Run: headless pygame with SDL's dummy video driver; simulated clock (each Clock.tick advances the game by its frame time, no real sleeping); random seed 0; keys injected as events and as key.get_pressed() state; mouse plan: one left click at the window centre at the start of phase 2, then a move to the lower-right quarter at the start of phase 3.
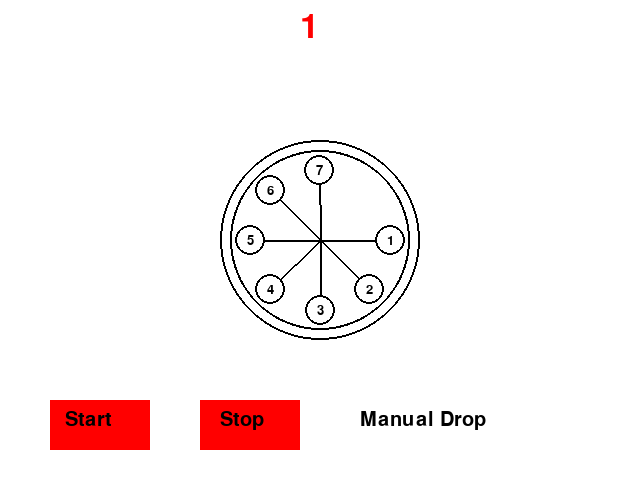
Frame 1 of 4 · flips 1–60 · no input
Frame 2 of 4 · flips 61–180 · clicked the window centre · tapped SPACE, RETURN · held RIGHT (→), D · screen unchanged from frame 1, image omitted
Frame 3 of 4 · flips 181–300 · moved the mouse to the lower-right quarter · held DOWN (↓), S · screen unchanged from frame 2, image omitted
Frame 4 of 4 · flips 301–420 · held LEFT (←), A, UP (↑), W · screen unchanged from frame 3, image omitted

The pygame program that drew these frames:

import pygame
import math
import sys
import time

# Colors
WHITE = (255, 255, 255)
BLACK = (0, 0, 0)
RED = (255, 0, 0)
GREEN = (0, 255, 0)

# Pygame initialization
pygame.init()
screen = pygame.display.set_mode((640, 480))  # Windowed mode
pygame.display.set_caption("Robot Cone Drop Simulation")
clock = pygame.time.Clock()

# Fonts
font_small = pygame.font.Font(None, 20)
font_mid = pygame.font.Font(None, 30)
font_big = pygame.font.Font(None, 50)

# Buttons
start_button = pygame.Rect(50, 400, 100, 50)
stop_button = pygame.Rect(200, 400, 100, 50)
manual_button = pygame.Rect(350, 400, 150, 50)

# Variables
running = False
cone_count = 0
disk_angle = 0  # Current angle of the disk
log = []  # Store drop history
last_drop_time = time.time()
drop_interval = 2  # Seconds between automatic drops

import logging

# Set up logging to a file
logging.basicConfig(
    filename="simulation.log",  # Log file name
    level=logging.INFO,         # Logging level
    format="%(asctime)s - %(message)s",  # Log message format
    datefmt="%Y-%m-%d %H:%M:%S"  # Timestamp format
)

def log_and_print(message):
    """Logs the message to the file and prints it to the terminal."""
    print(message)       # Print to terminal
    logging.info(message)  # Write to log file

def drop_cone():
    """Simulates a cone drop by updating the disk angle and log."""
    global disk_angle, cone_count
    disk_angle = (disk_angle + 45) % 360  # Move disk by 45 degrees
    cone_count += 1
    timestamp = time.strftime('%H:%M:%S')
    log_entry = f"Dropped cone ({timestamp})"
    log.append(log_entry)
    print(log_entry)  # Log to the terminal

# def draw_disk(surface, angle):
#     """Draw the spinning disk."""
#     center = (320, 240)
#     pygame.draw.circle(surface, BLACK, center, 100, 2)
#     # Draw 8 segments
#     for i in range(8):
#         theta = math.radians(i * 45 + angle)
#         x = center[0] + 100 * math.cos(theta)
#         y = center[1] - 100 * math.sin(theta)
#         pygame.draw.line(surface, RED if i == 0 else BLACK, center, (x, y), 2)

def draw_disk(surface, angle):
    """
    Draws a rotating disk with a boundary circle, 7 lines to holes, 7 holes at 45-degree intervals,
    and a start marker to indicate the rotating direction.
    """
    # Create a temporary surface to hold the disk and elements
    temp_surface = pygame.Surface((200, 200), pygame.SRCALPHA)  # A 200x200 surface with transparency
    temp_surface.fill((0, 0, 0, 0))  # Fill with transparent background

    # Disk parameters
    center = (100, 100)  # Center of the disk (on the temporary surface)
    outer_radius = 90  # Outer radius of the disk (scaled for the temp surface)
    hole_radius = 15  # Radius of each hole (scaled)
    hole_offset = outer_radius - 20  # Offset where the holes are placed (slightly inward)
    
    # Draw the outer boundary circle
    pygame.draw.circle(temp_surface, BLACK, center, outer_radius + 10, 2)  # Slightly larger boundary
    # Draw the main disk
    pygame.draw.circle(temp_surface, BLACK, center, outer_radius, 2)

    # Draw 7 lines and holes at 45-degree intervals (clockwise rotation)
    for i in range(7):  # Only 7 lines and holes
        theta = math.radians(-i * 45 + angle)  # Negative angle for clockwise rotation
        line_x = center[0] + hole_offset * math.cos(theta)  # End point of the line (to the hole)
        line_y = center[1] - hole_offset * math.sin(theta)  # Same offset for holes

        # Draw the line from the center to the hole position
        pygame.draw.line(temp_surface, BLACK, center, (int(line_x), int(line_y)), 2)

        # Draw the hole at the same position
        hole_x = center[0] + hole_offset * math.cos(theta)
        hole_y = center[1] - hole_offset * math.sin(theta)
        pygame.draw.circle(temp_surface, WHITE, (int(hole_x), int(hole_y)), hole_radius)
        pygame.draw.circle(temp_surface, BLACK, (int(hole_x), int(hole_y)), hole_radius, 2)  # Hole border
        
        # Label each hole with a number (1 to 7)
        hole_number_text = font_small.render(str(i + 1), True, BLACK)
        hole_text_rect = hole_number_text.get_rect(center=(int(hole_x), int(hole_y)))
        temp_surface.blit(hole_number_text, hole_text_rect)

    # # Add a start marker (e.g., a small circle) at the "start point"
    # start_marker_offset = outer_radius - 10  # Position the marker closer to the edge
    # # Adjust the marker to align with the first hole (45 degree increments)
    # marker_index = int((angle % 360) / 45)  # Find which hole the marker should align with
    # start_marker_angle = math.radians(-marker_index * 45)  # Adjusted angle for the marker's position
    # start_marker_x = center[0] + start_marker_offset * math.cos(start_marker_angle)
    # start_marker_y = center[1] - start_marker_offset * math.sin(start_marker_angle)
    # pygame.draw.circle(temp_surface, RED, (int(start_marker_x), int(start_marker_y)), 5)  # Small red circle marker

    # Rotate the entire temp_surface by the given angle (negative for clockwise)
    rotated_surface = pygame.transform.rotate(temp_surface, -angle)  # Negative for clockwise rotation
    
    # Get the new center of the rotated image (to center it correctly on the main screen)
    rotated_rect = rotated_surface.get_rect(center=(320, 240))

    # Blit the rotated surface onto the main screen
    surface.blit(rotated_surface, rotated_rect.topleft)

    # Display the rightmost hole number
    rightmost_hole_index = int((angle % 360) / 45)  # The index of the rightmost hole
    rightmost_hole_number = (rightmost_hole_index + 1)  # Hole numbers are 1-7, not 0-6
    rightmost_text = font_big.render(str(rightmost_hole_number), True, RED)
    surface.blit(rightmost_text, (300, 10))  # Display the number at the top right of the screen

def draw_buttons():
    """Draw control buttons."""
    pygame.draw.rect(screen, GREEN if running else RED, start_button)
    pygame.draw.rect(screen, RED, stop_button)
    pygame.draw.rect(screen, WHITE, manual_button)

    start_text = font_mid.render("Start", True, BLACK)
    stop_text = font_mid.render("Stop", True, BLACK)
    manual_text = font_mid.render("Manual Drop", True, BLACK)

    screen.blit(start_text, start_button.move(15, 10))
    screen.blit(stop_text, stop_button.move(20, 10))
    screen.blit(manual_text, manual_button.move(10, 10))

def draw_log():
    """Display the drop log."""
    y = 10
    for entry in log[-10:]:  # Show last 10 entries
        log_text = font_small.render(entry, True, BLACK)
        screen.blit(log_text, (10, y))
        y += 20

try:
    print("Starting the simulation... Press Ctrl+C to quit.")
    while True:
        screen.fill(WHITE)
        draw_disk(screen, disk_angle)
        draw_buttons()
        draw_log()

        for event in pygame.event.get():
            if event.type == pygame.QUIT:
                raise KeyboardInterrupt
            elif event.type == pygame.MOUSEBUTTONDOWN:
                x, y = event.pos
                log_and_print(f"Mouse clicked at ({x}, {y})")
                if start_button.collidepoint(x, y):
                    running = True
                    log_and_print("Simulation started. Automatic cone drops enabled.")
                elif stop_button.collidepoint(x, y):
                    running = False
                    log_and_print("Simulation stopped. Automatic cone drops disabled.")
                elif manual_button.collidepoint(x, y):
                    log_and_print("Manual drop triggered.")
                    drop_cone()  # Perform a manual cone drop

        if running:
            current_time = time.time()
            if current_time - last_drop_time >= drop_interval:
                log_and_print("Automatic drop interval reached.")
                drop_cone()
                last_drop_time = current_time

        pygame.display.flip()
        clock.tick(30)

except KeyboardInterrupt:
    log_and_print("Exiting the simulation. Goodbye!")
finally:
    pygame.quit()
    sys.exit()
